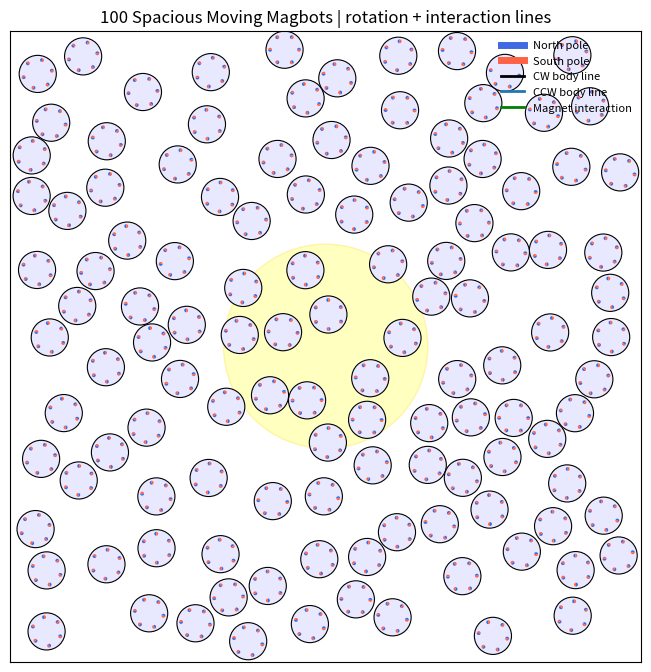

This chart was generated by the following Python code:
"""
100-Magbot Moving Robo-Matter Simulation
----------------------------------------

This version gives the Magbots more space to move while keeping visible translation and interactions.

What is changed:
1. Stronger translational motion.
2. Light-gradient drift: Magbots move slightly toward the bright light region.
3. More frequent collisions/interactions by using a slightly smaller box.
4. Chiral rotation is still present.
5. Rotation/heading lines are visible.
6. Magnet interaction lines are visible.
7. 100 Magbots, each with 6 magnetic sites.

Run:
    python magbot_100_spacious_moving_with_lines.py
"""

from dataclasses import dataclass
import numpy as np
import matplotlib.pyplot as plt
from matplotlib.patches import Circle, Wedge
from matplotlib.animation import FuncAnimation
import shutil


# ============================================================
# Parameters
# ============================================================

@dataclass
class Params:
    # System
    Nbots: int = 120
    Nmag: int = 6

    # Geometry
    R_bot: float = 1.0
    R_ring: float = 0.78
    r_mag: float = 0.105

    # Larger box -> more open space for movement
    box: float = 17.0

    # Translational motion
    # Increased compared with previous code
    v_base: float = 0.70
    v_light_gain: float = 0.10

    # Light-gradient drift strength
    # This makes bots move toward the bright spot, not only rotate faster there.
    light_drift_strength: float = 1.20

    # Chiral rotation
    omega_base: float = 0.0
    omega_light_gain: float = 0.20

    # Noise
    Dt: float = 0.012
    Dr: float = 0.025
    Dphi: float = 0.012

    # Mobilities
    mu_t: float = 1.0
    mu_r: float = 0.50
    mu_phi: float = 1.0

    # Magnetic interaction
    k_m: float = 10.00
    r0: float = 1.50
    r_cut: float = 1.80

    # Steric repulsion
    k_rep: float = 200.0

    # Time
    dt: float = 0.003
    steps: int = 1600
    seed: int = 7

    # Chirality: "all_cw", "all_ccw", "mixed"
    chirality_mode: str = "all_cw"

    # Light field: "moving_spot", "center_spot", "two_spots", "homogeneous"
    light_mode: str = "moving_spot"
    light_base: float = 0.25
    light_amp: float = 0.20
    light_sigma: float = 5.5
    light_period: float = 10.0

    # Display
    interval_ms: int = 25
    show_heading_lines: bool = True
    show_magnets: bool = True
    show_interaction_lines: bool = True
    max_interaction_lines: int = 260
    interaction_strength_threshold: float = 0.06
    heading_line_scale: float = 0.82

    # Saving
    save_video: bool = False
    video_path: str = "magbot_100_spacious_moving_with_lines.mp4"
    gif_path: str = "magbot_100_spacious_moving_with_lines.gif"


P = Params()
rng = np.random.default_rng(P.seed)

ALPHA = np.linspace(0.0, 2.0 * np.pi, P.Nmag, endpoint=False)
LOCAL_ANCHORS = np.column_stack((
    P.R_ring * np.cos(ALPHA),
    P.R_ring * np.sin(ALPHA)
))


# ============================================================
# Utilities
# ============================================================

def wrap_angle(a):
    return (a + np.pi) % (2.0 * np.pi) - np.pi


def cross2d(a, b):
    return a[..., 0] * b[..., 1] - a[..., 1] * b[..., 0]


def rotate_points(points, theta):
    c = np.cos(theta)
    s = np.sin(theta)
    R = np.array([[c, -s],
                  [s,  c]])
    return points @ R.T


# ============================================================
# Light field
# ============================================================

def moving_light_center(t):
    radius = 10.0
    ang = 2.0 * np.pi * t / P.light_period
    return np.array([radius * np.cos(ang), radius * np.sin(ang)])


def second_light_center(t):
    radius = 10.0
    ang = 2.0 * np.pi * t / P.light_period + np.pi
    return np.array([radius * np.cos(ang), radius * np.sin(ang)])


def gaussian_value_and_gradient(pos, center, amp):
    """
    Gaussian light value and its spatial gradient.

    I = amp exp(-|x-c|^2 / 2 sigma^2)
    grad I = I * (c - x) / sigma^2
    """
    diff = center[None, :] - pos
    d2 = np.sum(diff * diff, axis=1)
    val = amp * np.exp(-d2 / (2.0 * P.light_sigma ** 2))
    grad = val[:, None] * diff / (P.light_sigma ** 2)
    return val, grad


def light_intensity_and_gradient(pos, t):
    """
    Returns:
        I    : local light intensity, shape (N,)
        grad : gradient of light intensity, shape (N,2)
    """
    I = np.full(len(pos), P.light_base)
    grad = np.zeros_like(pos)

    if P.light_mode == "homogeneous":
        I += P.light_amp

    elif P.light_mode == "center_spot":
        val, g = gaussian_value_and_gradient(pos, np.array([0.0, 0.0]), P.light_amp)
        I += val
        grad += g

    elif P.light_mode == "moving_spot":
        val, g = gaussian_value_and_gradient(pos, moving_light_center(t), P.light_amp)
        I += val
        grad += g

    elif P.light_mode == "two_spots":
        val1, g1 = gaussian_value_and_gradient(pos, moving_light_center(t), 0.5 * P.light_amp)
        val2, g2 = gaussian_value_and_gradient(pos, second_light_center(t), 0.5 * P.light_amp)
        I += val1 + val2
        grad += g1 + g2

    else:
        raise ValueError(f"Unknown light_mode: {P.light_mode}")

    return np.clip(I, 0.0, 1.0), grad


def light_intensity(pos, t):
    I, _ = light_intensity_and_gradient(pos, t)
    return I


# ============================================================
# Cell-list neighbor search
# ============================================================

def build_cell_list(pos, cell_size):
    cells = {}
    shift = P.box

    for i in range(len(pos)):
        cx = int((pos[i, 0] + shift) // cell_size)
        cy = int((pos[i, 1] + shift) // cell_size)
        cells.setdefault((cx, cy), []).append(i)

    return cells


def neighbor_pairs(pos, cutoff):
    cells = build_cell_list(pos, cutoff)
    pairs = []

    for (cx, cy), inds in cells.items():
        for dx in (-1, 0, 1):
            for dy in (-1, 0, 1):
                nb = (cx + dx, cy + dy)
                if nb not in cells:
                    continue

                for i in inds:
                    for j in cells[nb]:
                        if j <= i:
                            continue
                        rij = pos[j] - pos[i]
                        if np.dot(rij, rij) <= cutoff * cutoff:
                            pairs.append((i, j))

    return pairs


# ============================================================
# Initialization
# ============================================================

def initialize_positions():
    pos = np.zeros((P.Nbots, 2))
    count = 0
    max_tries = 400000

    low = -P.box + P.R_bot
    high = P.box - P.R_bot

    for _ in range(max_tries):
        if count >= P.Nbots:
            break

        candidate = rng.uniform(low=low, high=high, size=2)

        ok = True
        for j in range(count):
            if np.linalg.norm(candidate - pos[j]) < 2.0 * P.R_bot:
                ok = False
                break

        if ok:
            pos[count] = candidate
            count += 1

    if count < P.Nbots:
        raise RuntimeError("Could not place all bots. Increase box or reduce Nbots.")

    return pos


def initialize_chirality():
    if P.chirality_mode == "all_cw":
        return -np.ones(P.Nbots)
    if P.chirality_mode == "all_ccw":
        return np.ones(P.Nbots)
    if P.chirality_mode == "mixed":
        return rng.choice([-1.0, 1.0], size=P.Nbots)
    raise ValueError(f"Unknown chirality_mode: {P.chirality_mode}")


pos = initialize_positions()
theta = rng.uniform(-np.pi, np.pi, size=P.Nbots)
phi = np.zeros((P.Nbots, P.Nmag))
chirality = initialize_chirality()


# ============================================================
# Wall handling
# ============================================================

def reflect_bot(pos_i, theta_i):
    x, y = pos_i

    xmin = -P.box + P.R_bot
    xmax =  P.box - P.R_bot
    ymin = -P.box + P.R_bot
    ymax =  P.box - P.R_bot

    hit_x = False
    hit_y = False

    if x < xmin:
        x = 2.0 * xmin - x
        hit_x = True
    elif x > xmax:
        x = 2.0 * xmax - x
        hit_x = True

    if y < ymin:
        y = 2.0 * ymin - y
        hit_y = True
    elif y > ymax:
        y = 2.0 * ymax - y
        hit_y = True

    if hit_x:
        theta_i = np.pi - theta_i
    if hit_y:
        theta_i = -theta_i

    return np.array([x, y]), wrap_angle(theta_i)


# ============================================================
# Magnet geometry
# ============================================================

def get_bot_magnet_geometry(pos, theta, phi):
    centers = np.zeros((P.Nbots, P.Nmag, 2))
    levers = np.zeros((P.Nbots, P.Nmag, 2))
    ang = theta[:, None] + ALPHA[None, :] + phi

    for i in range(P.Nbots):
        levers[i] = rotate_points(LOCAL_ANCHORS, theta[i])
        centers[i] = pos[i] + levers[i]

    return centers, levers, ang


# ============================================================
# Forces and torques
# ============================================================

def compute_forces_and_torques(pos, theta, phi):
    F = np.zeros((P.Nbots, 2))
    T_body = np.zeros(P.Nbots)
    T_phi = np.zeros((P.Nbots, P.Nmag))

    pair_cut = max(2.0 * P.R_bot, 2.0 * P.R_ring + P.r_cut)
    pairs = neighbor_pairs(pos, pair_cut)

    centers, levers, ang = get_bot_magnet_geometry(pos, theta, phi)

    for i, j in pairs:
        rij = pos[j] - pos[i]
        d = np.linalg.norm(rij)

        # Steric repulsion
        if 1e-12 < d < 2.0 * P.R_bot:
            u = rij / d
            overlap = 2.0 * P.R_bot - d
            f_i = -P.k_rep * overlap * u
            F[i] += f_i
            F[j] -= f_i

        # Magnetic interactions
        ci = centers[i]
        cj = centers[j]
        li = levers[i]
        lj = levers[j]
        ai = ang[i]
        aj = ang[j]

        r = cj[None, :, :] - ci[:, None, :]
        d2 = np.sum(r * r, axis=-1)

        mask = (d2 > 1e-12) & (d2 < P.r_cut ** 2)
        if not np.any(mask):
            continue

        weight = np.exp(-d2 / (P.r0 ** 2))
        delta = aj[None, :] - ai[:, None]

        # Internal magnet phase torque
        tau = P.k_m * weight * np.sin(delta)
        tau *= mask
        T_phi[i] += np.sum(tau, axis=1)
        T_phi[j] -= np.sum(tau, axis=0)

        # Magnetic force
        coeff = (2.0 * P.k_m / (P.r0 ** 2)) * weight * np.cos(delta)
        coeff *= mask
        f_pair_on_i = coeff[..., None] * r

        F_i_mag = np.sum(f_pair_on_i, axis=(0, 1))
        F[i] += F_i_mag
        F[j] -= F_i_mag

        # Body torque
        T_body[i] += np.sum(cross2d(li[:, None, :], f_pair_on_i))
        T_body[j] += np.sum(cross2d(lj[None, :, :], -f_pair_on_i))

    return F, T_body, T_phi


# ============================================================
# Display interaction segments
# ============================================================

def compute_interaction_segments(pos, theta, phi, max_lines):
    pair_cut = max(2.0 * P.R_bot, 2.0 * P.R_ring + P.r_cut)
    pairs = neighbor_pairs(pos, pair_cut)
    centers, _, ang = get_bot_magnet_geometry(pos, theta, phi)

    segments = []

    for i, j in pairs:
        ci = centers[i]
        cj = centers[j]
        ai = ang[i]
        aj = ang[j]

        r = cj[None, :, :] - ci[:, None, :]
        d2 = np.sum(r * r, axis=-1)
        mask = (d2 > 1e-12) & (d2 < P.r_cut ** 2)

        if not np.any(mask):
            continue

        weight = np.exp(-d2 / (P.r0 ** 2))
        delta = aj[None, :] - ai[:, None]
        strength = weight * np.abs(np.cos(delta))

        ia, jb = np.where(mask)
        for a, b in zip(ia, jb):
            s = float(strength[a, b])
            if s < P.interaction_strength_threshold:
                continue

            x1, y1 = ci[a]
            x2, y2 = cj[b]
            segments.append((x1, y1, x2, y2, s))

    if not segments:
        return []

    segments.sort(key=lambda x: x[4], reverse=True)
    return segments[:max_lines]


# ============================================================
# Overlap correction
# ============================================================

def resolve_overlaps(pos, n_sweeps=3):
    min_d = 2.0 * P.R_bot

    for _ in range(n_sweeps):
        pairs = neighbor_pairs(pos, min_d + 1e-9)
        if not pairs:
            break

        for i, j in pairs:
            rij = pos[j] - pos[i]
            d = np.linalg.norm(rij)

            if d < 1e-12:
                u = rng.normal(size=2)
                u /= np.linalg.norm(u)
                d = 0.0
            else:
                u = rij / d

            if d < min_d:
                overlap = min_d - d
                shift = 0.5 * overlap * u

                pos[i] -= shift
                pos[j] += shift

                low = -P.box + P.R_bot
                high = P.box - P.R_bot
                pos[i] = np.clip(pos[i], low, high)
                pos[j] = np.clip(pos[j], low, high)

    return pos


# ============================================================
# Dynamics
# ============================================================

def step_dynamics(pos, theta, phi, t):
    F, T_body, T_phi = compute_forces_and_torques(pos, theta, phi)

    I, gradI = light_intensity_and_gradient(pos, t)

    # Rotation speed increases under stronger light
    omega_intrinsic = chirality * (P.omega_base + P.omega_light_gain * I)

    # Translational active motion
    v0 = P.v_base + P.v_light_gain * I
    n = np.column_stack((np.cos(theta), np.sin(theta)))

    # Light-gradient drift toward bright region
    F_light = P.light_drift_strength * gradI

    # Magnet internal phase dynamics
    phi = phi + P.mu_phi * T_phi * P.dt
    phi += np.sqrt(2.0 * P.Dphi * P.dt) * rng.normal(size=phi.shape)
    phi = wrap_angle(phi)

    # Position update
    pos = pos + (P.mu_t * F + F_light + v0[:, None] * n) * P.dt
    pos += np.sqrt(2.0 * P.Dt * P.dt) * rng.normal(size=pos.shape)

    # Body rotation update
    theta = theta + (omega_intrinsic + P.mu_r * T_body) * P.dt
    theta += np.sqrt(2.0 * P.Dr * P.dt) * rng.normal(size=theta.shape)
    theta = wrap_angle(theta)

    # Walls
    for i in range(P.Nbots):
        pos[i], theta[i] = reflect_bot(pos[i], theta[i])

    # Hard-core correction
    pos = resolve_overlaps(pos, n_sweeps=3)

    return pos, theta, phi


# ============================================================
# Animation setup
# ============================================================

fig, ax = plt.subplots(figsize=(8.2, 8.2))
ax.set_xlim(-P.box, P.box)
ax.set_ylim(-P.box, P.box)
ax.set_aspect("equal")
ax.set_xticks([])
ax.set_yticks([])

title = ax.set_title("100 Spacious Moving Magbots | rotation + interaction lines")

light1 = Circle((0, 0), P.light_sigma, facecolor="yellow",
                edgecolor="gold", alpha=0.16, zorder=0)
light2 = Circle((0, 0), P.light_sigma, facecolor="yellow",
                edgecolor="gold", alpha=0.10, zorder=0)
ax.add_patch(light1)
ax.add_patch(light2)

interaction_lines = []
for _ in range(P.max_interaction_lines):
    ln, = ax.plot([], [], lw=0.8, color=(0.0, 0.55, 0.0, 0.35), zorder=1.5)
    interaction_lines.append(ln)

bodies = []
norths = []
souths = []
heading_lines = []

for i in range(P.Nbots):
    edge_color = "tab:blue" if chirality[i] > 0 else "black"

    body = Circle(
        tuple(pos[i]),
        P.R_bot,
        facecolor="#E8E8FF",
        edgecolor=edge_color,
        lw=0.8,
        zorder=2
    )
    ax.add_patch(body)
    bodies.append(body)

    line_color = "tab:blue" if chirality[i] > 0 else "black"
    line, = ax.plot([], [], lw=1.4, color=line_color, alpha=0.95, zorder=3)
    heading_lines.append(line)

    bot_north = []
    bot_south = []

    if P.show_magnets:
        levers_i = rotate_points(LOCAL_ANCHORS, theta[i])
        for k in range(P.Nmag):
            center = pos[i] + levers_i[k]
            ang = theta[i] + ALPHA[k] + phi[i, k]
            deg = np.degrees(ang)

            n_patch = Wedge(
                tuple(center), P.r_mag, deg, deg + 180,
                facecolor="royalblue", edgecolor="none", zorder=4
            )
            s_patch = Wedge(
                tuple(center), P.r_mag, deg + 180, deg + 360,
                facecolor="tomato", edgecolor="none", zorder=4
            )

            ax.add_patch(n_patch)
            ax.add_patch(s_patch)
            bot_north.append(n_patch)
            bot_south.append(s_patch)

    norths.append(bot_north)
    souths.append(bot_south)

ax.plot([], [], lw=5, color="royalblue", label="North pole")
ax.plot([], [], lw=5, color="tomato", label="South pole")
ax.plot([], [], lw=2, color="black", label="CW body line")
ax.plot([], [], lw=2, color="tab:blue", label="CCW body line")
ax.plot([], [], lw=2, color="green", label="Magnet interaction")
ax.legend(loc="upper right", frameon=False, fontsize=8)


def update_light_artists(t):
    if P.light_mode == "homogeneous":
        light1.set_visible(False)
        light2.set_visible(False)

    elif P.light_mode == "center_spot":
        light1.center = (0, 0)
        light1.set_visible(True)
        light2.set_visible(False)

    elif P.light_mode == "moving_spot":
        light1.center = tuple(moving_light_center(t))
        light1.set_visible(True)
        light2.set_visible(False)

    elif P.light_mode == "two_spots":
        light1.center = tuple(moving_light_center(t))
        light2.center = tuple(second_light_center(t))
        light1.set_visible(True)
        light2.set_visible(True)


def update(frame):
    global pos, theta, phi

    t = frame * P.dt
    pos, theta, phi = step_dynamics(pos, theta, phi, t)

    I = light_intensity(pos, t)
    update_light_artists(t)

    title.set_text(
        f"100 Spacious Moving Magbots | frame={frame} | light={P.light_mode} | "
        f"mean I={np.mean(I):.2f}"
    )

    artists = [title, light1, light2]

    # interaction lines
    if P.show_interaction_lines:
        segs = compute_interaction_segments(pos, theta, phi, P.max_interaction_lines)
        for idx, ln in enumerate(interaction_lines):
            if idx < len(segs):
                x1, y1, x2, y2, s = segs[idx]
                alpha = min(0.90, 0.18 + 0.72 * s)
                lw = 0.5 + 1.6 * s
                ln.set_data([x1, x2], [y1, y2])
                ln.set_alpha(alpha)
                ln.set_linewidth(lw)
                ln.set_color((0.0, 0.55, 0.0, alpha))
            else:
                ln.set_data([], [])
            artists.append(ln)
    else:
        for ln in interaction_lines:
            ln.set_data([], [])
            artists.append(ln)

    # bots
    for i in range(P.Nbots):
        bodies[i].center = tuple(pos[i])
        artists.append(bodies[i])

        if P.show_heading_lines:
            head = pos[i] + P.heading_line_scale * P.R_bot * np.array(
                [np.cos(theta[i]), np.sin(theta[i])]
            )
            heading_lines[i].set_data([pos[i, 0], head[0]], [pos[i, 1], head[1]])
        else:
            heading_lines[i].set_data([], [])
        artists.append(heading_lines[i])

        if P.show_magnets:
            levers_i = rotate_points(LOCAL_ANCHORS, theta[i])
            for k in range(P.Nmag):
                center = pos[i] + levers_i[k]
                ang = theta[i] + ALPHA[k] + phi[i, k]
                deg = np.degrees(ang)

                norths[i][k].set_center(tuple(center))
                norths[i][k].set_theta1(deg)
                norths[i][k].set_theta2(deg + 180)

                souths[i][k].set_center(tuple(center))
                souths[i][k].set_theta1(deg + 180)
                souths[i][k].set_theta2(deg + 360)

                artists.append(norths[i][k])
                artists.append(souths[i][k])

    return artists


ani = FuncAnimation(
    fig,
    update,
    frames=P.steps,
    interval=P.interval_ms,
    blit=False
)


# ============================================================
# Optional saving
# ============================================================

if P.save_video:
    has_ffmpeg = shutil.which("ffmpeg") is not None

    try:
        fps = max(1, int(1.0 / P.dt))

        if has_ffmpeg:
            from matplotlib.animation import FFMpegWriter
            ani.save(P.video_path, writer=FFMpegWriter(fps=fps))
            print(f"[Saved video] {P.video_path}")

        else:
            from matplotlib.animation import PillowWriter
            ani.save(P.gif_path, writer=PillowWriter(fps=min(fps, 30)))
            print(f"[Saved GIF] {P.gif_path}")

    except Exception as e:
        print("Could not save animation:", e)

plt.show()
